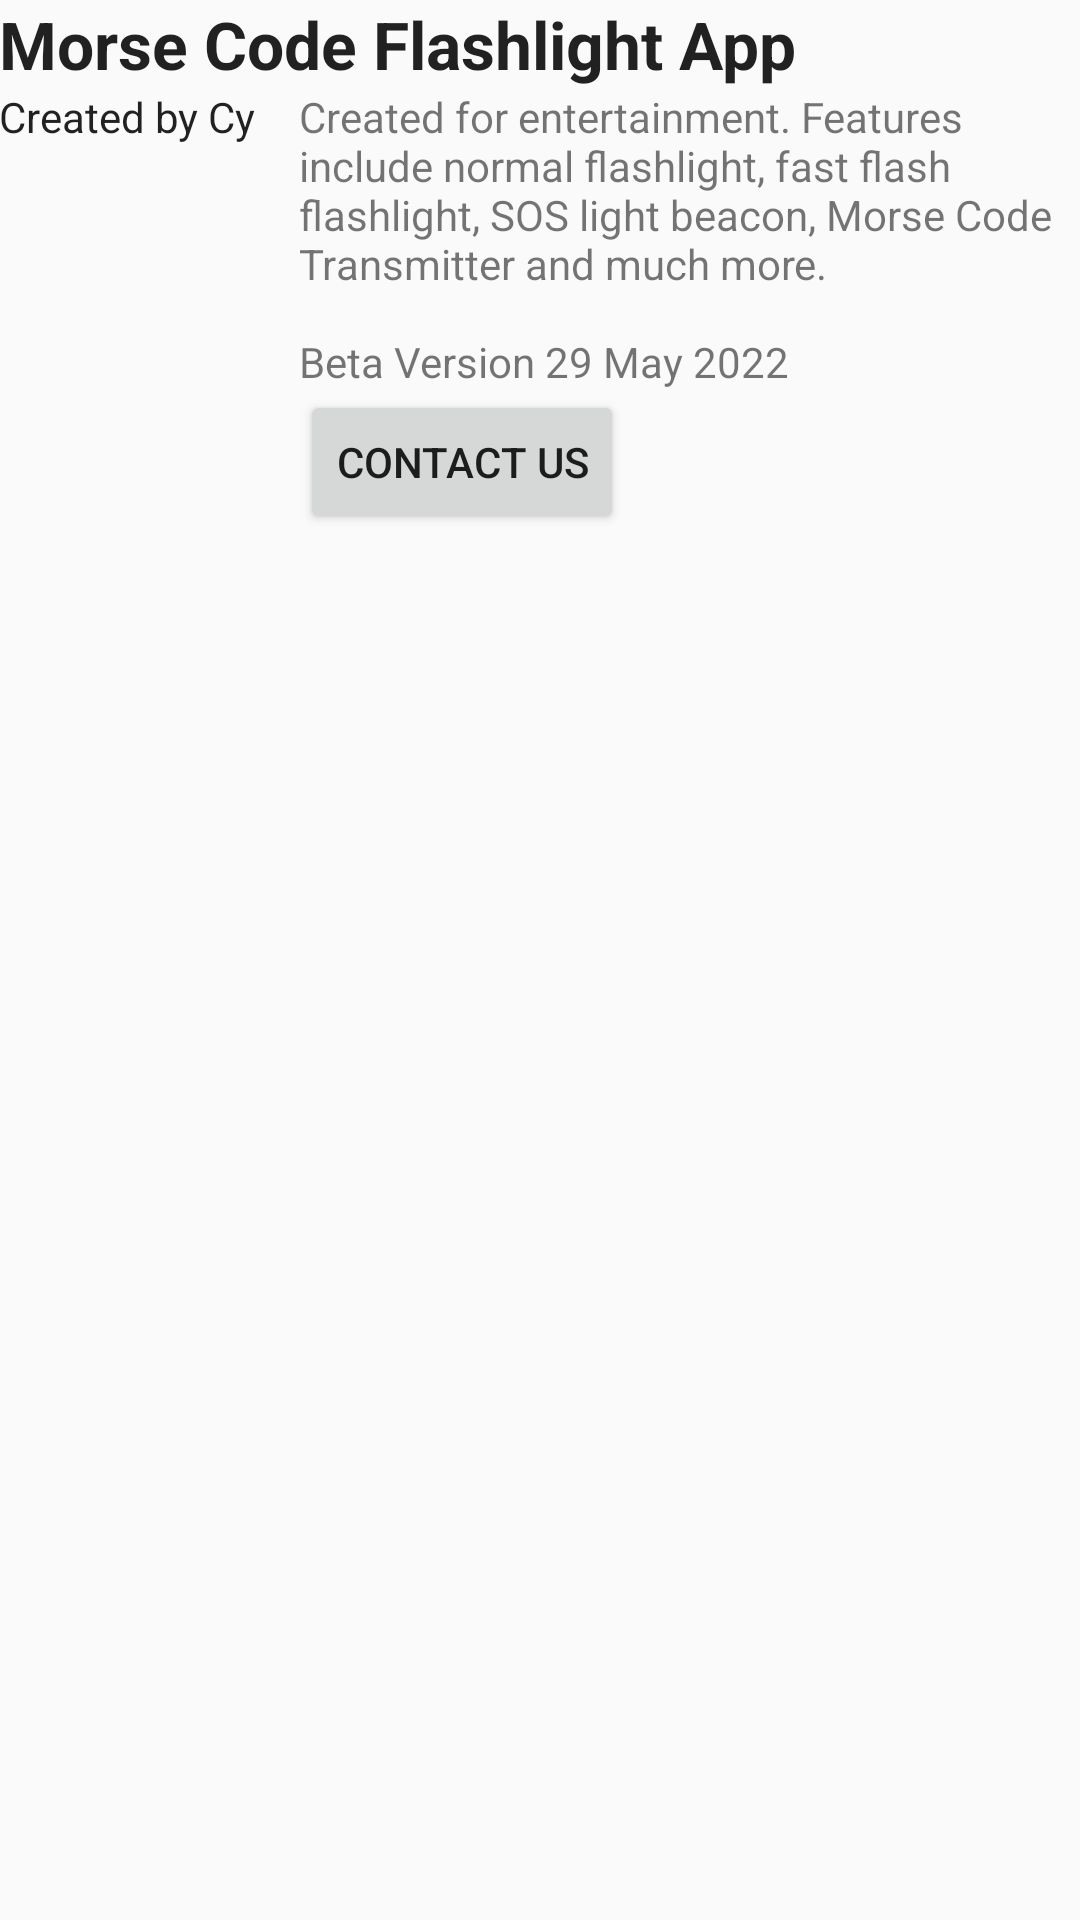

Here is an Android app screen rendered from its layout file. Give the layout XML and the strings, colors and styles it references.
<!-- AndroidManifest.xml: application theme Theme.AppCompat.DayNight.DarkActionBar -->
<!-- res/layout/activity_about.xml -->
<?xml version="1.0" encoding="utf-8"?>
<RelativeLayout xmlns:android="http://schemas.android.com/apk/res/android"
    xmlns:tools="http://schemas.android.com/tools"
    android:layout_width="match_parent"
    android:layout_height="match_parent"
    tools:context=".AboutActivity">

    <TextView
        android:layout_width="match_parent"
        android:layout_height="wrap_content"
        android:id="@+id/article_heading"
        android:padding="@dimen/padding_regular"
        android:textAppearance="@android:style/TextAppearance.DeviceDefault.Large"
        android:textStyle="bold"
        android:text="@string/about_title" />



    <ScrollView
        android:layout_width="wrap_content"
        android:layout_height="wrap_content"
        android:layout_below="@id/article_heading"
        >

        <LinearLayout
            android:layout_width="match_parent"
            android:layout_height="wrap_content"
            android:orientation="horizontal">

            <TextView
                android:layout_width="100dp"
                android:layout_height="wrap_content"
                android:id="@+id/article_subheading"
                android:padding="@dimen/padding_regular"
                android:textAppearance="@android:style/TextAppearance.DeviceDefault"
                android:text="@string/about_subtitle" />

            <LinearLayout
                android:layout_width="match_parent"
                android:layout_height="wrap_content"
                android:orientation="vertical">



                <TextView
                    android:id="@+id/article"
                    android:layout_width="wrap_content"
                    android:layout_height="wrap_content"
                    android:autoLink="web"
                    android:lineSpacingExtra="@dimen/line_spacing"
                    android:padding="@dimen/padding_regular"
                    android:text="@string/about_text" />

                <Button
                    android:layout_width="wrap_content"
                    android:layout_height="wrap_content"
                    android:text="@string/add_comment">
                </Button>
            </LinearLayout>

        </LinearLayout>



    </ScrollView>

</RelativeLayout>
<!-- resources referenced by this layout -->
<resources>
  <string name="about_subtitle">Created by Cy</string>
  <string name="about_text">Created for entertainment. Features include normal flashlight, fast flash flashlight, SOS light beacon, Morse Code Transmitter and much more.\n\nBeta Version 29 May 2022</string>
  <string name="about_title">Morse Code Flashlight App</string>
  <string name="add_comment">Contact Us</string>
</resources>
